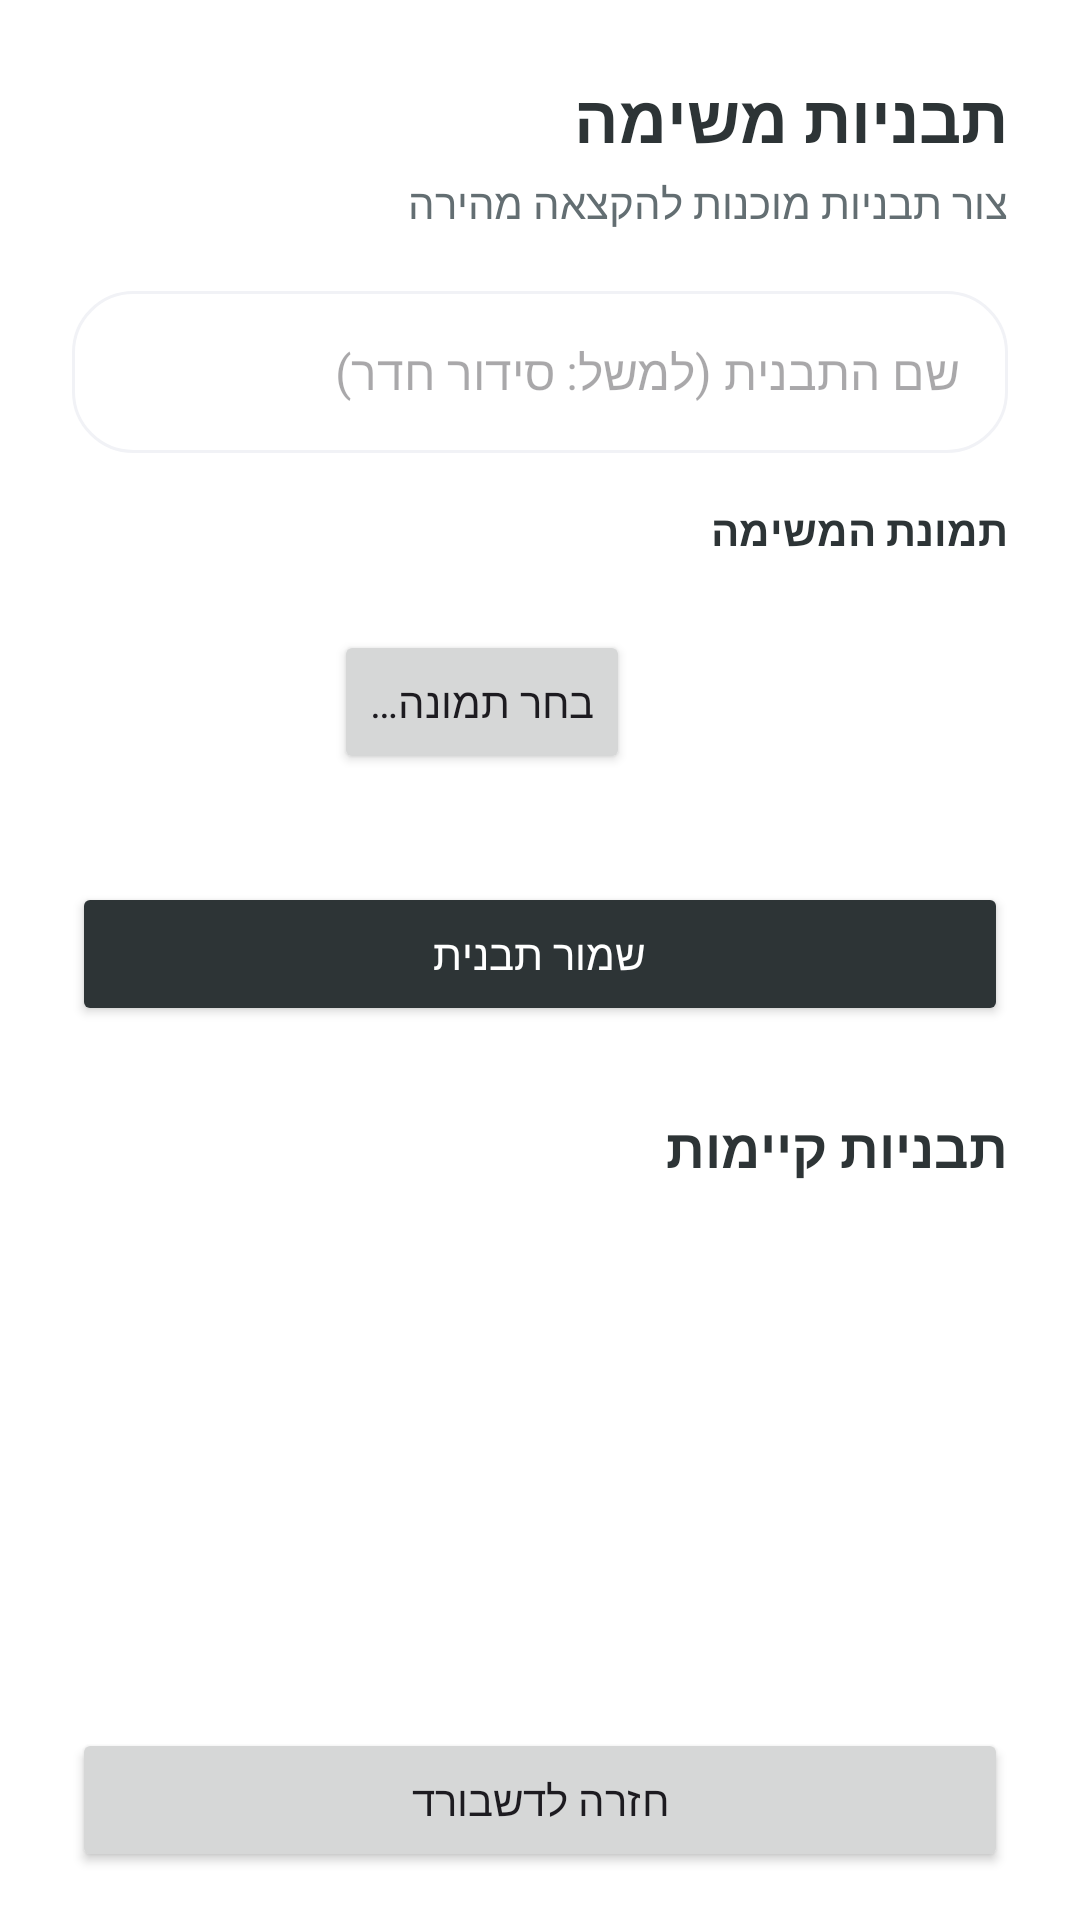

Layout XML and referenced resources for this Android screen:
<!-- AndroidManifest.xml: application theme Theme.Family_Tasks_Proj -->
<!-- res/layout/activity_parent_task_template.xml -->
<?xml version="1.0" encoding="utf-8"?>
<LinearLayout xmlns:android="http://schemas.android.com/apk/res/android"
    xmlns:tools="http://schemas.android.com/tools"
    android:layout_width="match_parent"
    android:layout_height="match_parent"
    android:background="@android:color/white"
    android:layoutDirection="rtl"
    android:orientation="vertical">

    
    <ScrollView
        android:layout_width="match_parent"
        android:layout_height="0dp"
        android:layout_weight="1"
        android:fillViewport="true">

        <LinearLayout
            android:layout_width="match_parent"
            android:layout_height="wrap_content"
            android:orientation="vertical"
            android:padding="24dp">

            
            <TextView
                android:layout_width="wrap_content"
                android:layout_height="wrap_content"
                android:text="@string/title_task_templates"
                android:textColor="@color/primary"
                android:textSize="22sp"
                android:textStyle="bold" />

            
            <TextView
                android:layout_width="wrap_content"
                android:layout_height="wrap_content"
                android:layout_marginTop="4dp"
                android:text="@string/subtitle_task_templates"
                android:textColor="@color/text_secondary"
                android:textSize="14sp" />

            
            <EditText
                android:id="@+id/etTitle"
                android:layout_width="match_parent"
                android:layout_height="54dp"
                android:layout_marginTop="20dp"
                android:background="@drawable/bg_repository_list"
                android:hint="@string/hint_template_title"
                android:importantForAutofill="no"
                android:inputType="text"
                android:paddingHorizontal="16dp"
                android:textSize="16sp" />

            
            <TextView
                android:layout_width="wrap_content"
                android:layout_height="wrap_content"
                android:layout_marginTop="16dp"
                android:text="@string/label_task_image"
                android:textColor="@color/primary"
                android:textSize="14sp"
                android:textStyle="bold" />

            
            <LinearLayout
                android:layout_width="match_parent"
                android:layout_height="wrap_content"
                android:layout_marginTop="8dp"
                android:gravity="center_vertical"
                android:orientation="horizontal">

                <ImageView
                    android:id="@+id/imgTask"
                    android:layout_width="110dp"
                    android:layout_height="80dp"
                    android:contentDescription="@string/cd_task_image"
                    android:scaleType="centerCrop" />

                <Button
                    android:id="@+id/btnPickImage"
                    android:layout_width="wrap_content"
                    android:layout_height="wrap_content"
                    android:layout_marginStart="16dp"
                    android:text="@string/btn_pick_image" />
            </LinearLayout>

            <Button
                android:id="@+id/btnSave"
                android:layout_width="match_parent"
                android:layout_height="48dp"
                android:layout_marginTop="20dp"
                android:backgroundTint="@color/primary"
                android:text="@string/btn_save_template"
                android:textColor="@color/white" />

            
            <TextView
                android:layout_width="wrap_content"
                android:layout_height="wrap_content"
                android:layout_marginTop="28dp"
                android:layout_marginBottom="8dp"
                android:text="@string/title_existing_templates"
                android:textColor="@color/primary"
                android:textSize="18sp"
                android:textStyle="bold" />

            <ListView
                android:id="@+id/lvTemplates"
                android:layout_width="match_parent"
                android:layout_height="wrap_content"
                android:cacheColorHint="@android:color/transparent"
                android:listSelector="@android:color/transparent"
                android:nestedScrollingEnabled="false"
                tools:ignore="NestedScrolling" />

        </LinearLayout>
    </ScrollView>

    
    <Button
        android:id="@+id/btnBackToDashboard"
        android:layout_width="match_parent"
        android:layout_height="48dp"
        android:layout_marginStart="24dp"
        android:layout_marginEnd="24dp"
        android:layout_marginTop="8dp"
        android:layout_marginBottom="16dp"
        android:text="@string/btn_back_to_dashboard"
        android:textAllCaps="false" />

</LinearLayout>
<!-- resources referenced by this layout -->
<resources>
  <color name="primary">#2D3436</color>
  <color name="text_secondary">#636E72</color>
  <color name="white">#FFFFFFFF</color>
  <!-- drawable bg_repository_list (drawable) -->
  <?xml version="1.0" encoding="utf-8"?>
  <shape xmlns:android="http://schemas.android.com/apk/res/android"
      android:shape="rectangle">
      <solid android:color="@color/hero_top" />
      <corners android:radius="20dp" />
      <stroke
          android:width="1dp"
          android:color="@color/divider" />
  </shape>
  <string name="btn_back_to_dashboard">חזרה לדשבורד</string>
  <string name="btn_pick_image">בחר תמונה…</string>
  <string name="btn_save_template">שמור תבנית</string>
  <string name="cd_task_image">תמונת משימה</string>
  <string name="hint_template_title">שם התבנית (למשל: סידור חדר)</string>
  <string name="label_task_image">תמונת המשימה</string>
  <string name="subtitle_task_templates">צור תבניות מוכנות להקצאה מהירה</string>
  <string name="title_existing_templates">תבניות קיימות</string>
  <string name="title_task_templates">תבניות משימה</string>
  <style name="Theme.Family_Tasks_Proj" parent="Base.Theme.Family_Tasks_Proj" />
  <color name="hero_top">#FFFFFF</color>
  <color name="divider">#F1F2F6</color>
  <style name="Base.Theme.Family_Tasks_Proj" parent="Theme.Material3.Light.NoActionBar">
          <item name="colorPrimary">@color/primary</item>
          <item name="colorOnPrimary">@color/white</item>
          <item name="colorPrimaryContainer">@color/primary_light</item>
          <item name="colorOnPrimaryContainer">@color/primary</item>
          <item name="colorSecondary">@color/secondary</item>
          <item name="colorOnSecondary">@color/white</item>
          <item name="colorSecondaryContainer">@color/secondary_light</item>
          <item name="colorOnSecondaryContainer">@color/primary</item>
          <item name="colorTertiary">@color/secondary</item>
          <item name="colorOnTertiary">@color/white</item>
          <item name="colorSurface">@color/white</item>
          <item name="colorOnSurface">@color/text_primary</item>
          <item name="colorError">@color/error</item>
          <item name="colorOnError">@color/white</item>
          <item name="android:colorBackground">@color/white</item>
          <item name="android:windowBackground">@color/bg_screen</item>
          <item name="android:fontFamily">sans-serif</item>
  
          <item name="android:statusBarColor">@color/white</item>
          <item name="android:windowLightStatusBar">true</item>
          <item name="android:navigationBarColor">@color/white</item>
      </style>
  <color name="primary_light">#F1F2F6</color>
  <color name="secondary">#636E72</color>
  <color name="secondary_light">#DFE4EA</color>
  <color name="text_primary">#2D3436</color>
  <color name="error">#D63031</color>
  <color name="bg_screen">#FFFFFF</color>
</resources>
